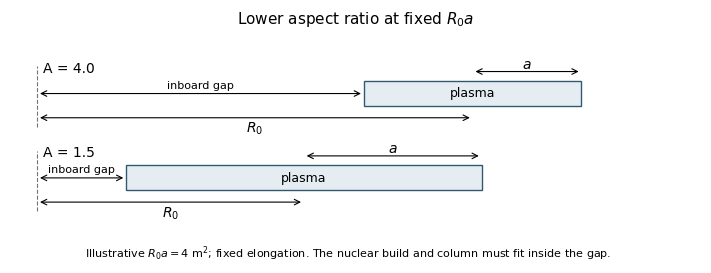

Recreate this plot in Python.
#!/usr/bin/env python3
"""Approved compact aspect-ratio comparison at fixed R0*a = 4 m²."""
import numpy as np
import matplotlib
matplotlib.use("Agg")
import matplotlib.pyplot as plt
from matplotlib.patches import Rectangle

plt.rcParams.update({"font.family": "DejaVu Sans", "font.size": 10, "pdf.fonttype": 42})
fig, ax = plt.subplots(figsize=(7.2, 2.7))
ax.set(xlim=(-.25, 6.1), ylim=(-.55, 2.1))
ax.axis("off")
ax.set_title(r"Lower aspect ratio at fixed $R_0a$", fontsize=11, pad=8)
for A, y in [(4., 1.25), (1.5, .1)]:
    a = np.sqrt(4. / A)
    R0 = A * a
    ax.plot([0, 0], [y-.4, y+.42], color=".45", lw=.8, ls="--")
    ax.add_patch(Rectangle((R0-a, y-.12), 2*a, .34, facecolor="#e5edf3", edgecolor="#315a70"))
    ax.text(R0, y+.05, "plasma", ha="center", va="center", fontsize=9)
    ax.text(.05, y+.34, f"A = {A:.1f}", fontsize=10)
    ax.annotate("", (R0-a, y+.05), (0, y+.05), arrowprops={"arrowstyle":"<->", "lw":.8})
    ax.text((R0-a)/2, y+.12, "inboard gap", ha="center", fontsize=8)
    ax.annotate("", (R0, y-.28), (0, y-.28), arrowprops={"arrowstyle":"<->", "lw":.8})
    ax.text(R0/2, y-.32, r"$R_0$", ha="center", va="top")
    ax.annotate("", (R0+a, y+.35), (R0, y+.35), arrowprops={"arrowstyle":"<->", "lw":.8})
    ax.text(R0+a/2, y+.39, r"$a$", ha="center")
fig.text(.5, .015, r"Illustrative $R_0a=4$ m$^2$; fixed elongation. The nuclear build and column must fit inside the gap.", ha="center", fontsize=8)
fig.subplots_adjust(left=.03, right=.99, bottom=.12, top=.84)
fig.savefig("figS_aspect_ratio_geometry.pdf")
fig.savefig("figS_aspect_ratio_geometry.png", dpi=180)
